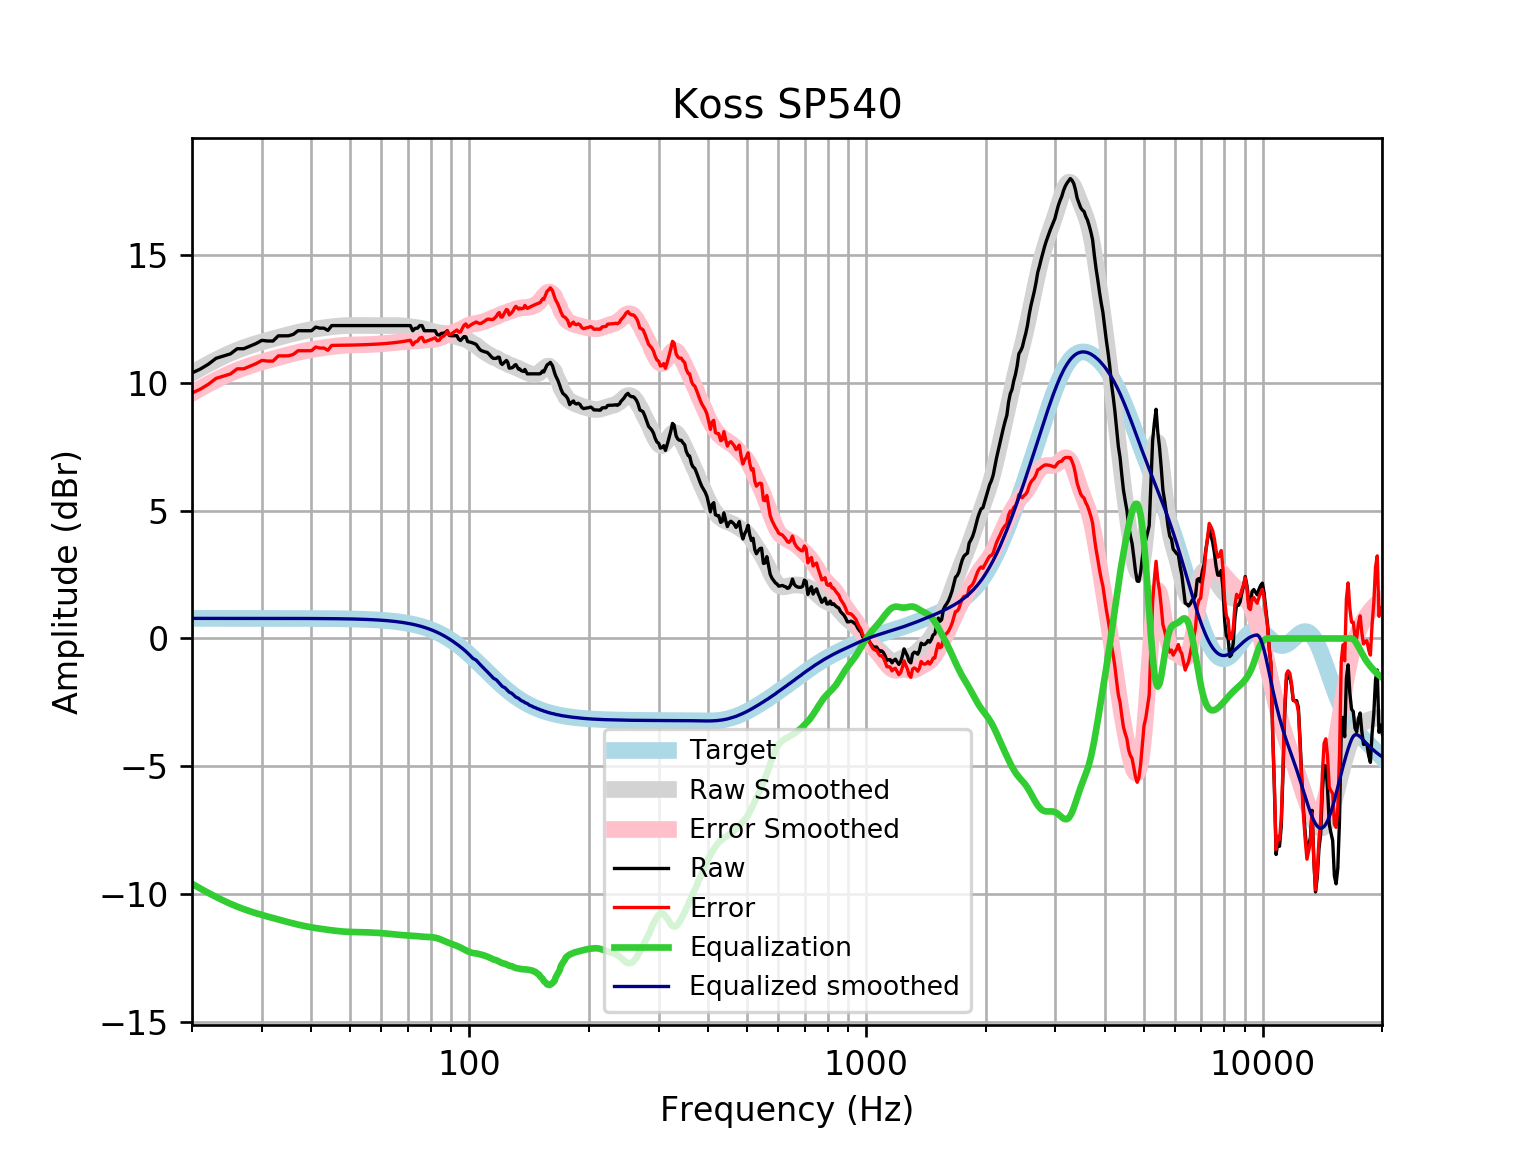

Values plotted in this chart, from the file beside it:
frequency, raw, error, smoothed, error_smoothed, equalization, equalized_raw, equalized_smoothed, target
20, 10.38, 9.599, 10.38, 9.593, -9.593, 0.7911, 0.7859, 0.7859
21, 10.54, 9.752, 10.57, 9.78, -9.78, 0.7582, 0.7859, 0.7859
22, 10.73, 9.942, 10.74, 9.952, -9.952, 0.7765, 0.7859, 0.7858
23, 10.96, 10.17, 10.89, 10.11, -10.11, 0.8492, 0.7858, 0.7858
24, 11.05, 10.26, 11.04, 10.25, -10.25, 0.7949, 0.7858, 0.7858
25, 11.13, 10.34, 11.16, 10.38, -10.38, 0.7547, 0.7857, 0.7857
26, 11.33, 10.55, 11.27, 10.49, -10.49, 0.8451, 0.7857, 0.7857
27, 11.33, 10.55, 11.37, 10.58, -10.58, 0.748, 0.7856, 0.7856
28, 11.43, 10.65, 11.45, 10.67, -10.67, 0.7649, 0.7855, 0.7855
29, 11.53, 10.75, 11.53, 10.74, -10.74, 0.7887, 0.7854, 0.7854
30, 11.66, 10.87, 11.6, 10.81, -10.81, 0.8468, 0.7852, 0.7852
31, 11.63, 10.85, 11.66, 10.87, -10.87, 0.7586, 0.785, 0.785
32, 11.63, 10.85, 11.72, 10.93, -10.93, 0.6999, 0.7848, 0.7848
33, 11.83, 11.05, 11.77, 10.99, -10.99, 0.8445, 0.7846, 0.7846
34, 11.83, 11.05, 11.83, 11.04, -11.04, 0.7903, 0.7843, 0.7843
35, 11.84, 11.05, 11.88, 11.1, -11.1, 0.7413, 0.7839, 0.7839
36, 11.89, 11.11, 11.93, 11.15, -11.15, 0.7476, 0.7835, 0.7835
37, 12.04, 11.25, 11.97, 11.19, -11.19, 0.8458, 0.783, 0.783
38, 12.04, 11.25, 12.01, 11.23, -11.23, 0.8052, 0.7824, 0.7824
39, 12.04, 11.25, 12.05, 11.27, -11.27, 0.7694, 0.7818, 0.7818
40, 12.04, 11.25, 12.08, 11.3, -11.3, 0.7381, 0.781, 0.781
41, 12.18, 11.4, 12.11, 11.33, -11.33, 0.8516, 0.7801, 0.7801
42, 12.14, 11.36, 12.13, 11.35, -11.35, 0.7864, 0.7791, 0.7791
43, 12.14, 11.36, 12.15, 11.37, -11.37, 0.7637, 0.778, 0.7779
44, 12.05, 11.27, 12.17, 11.39, -11.39, 0.6548, 0.7766, 0.7766
45, 12.24, 11.46, 12.19, 11.41, -11.41, 0.8231, 0.7752, 0.7751
46, 12.24, 11.46, 12.21, 11.43, -11.43, 0.805, 0.7735, 0.7734
47, 12.24, 11.47, 12.22, 11.45, -11.45, 0.7893, 0.7715, 0.7715
48, 12.24, 11.47, 12.23, 11.46, -11.46, 0.7765, 0.7694, 0.7694
49, 12.24, 11.47, 12.24, 11.47, -11.47, 0.7669, 0.767, 0.767
50, 12.24, 11.47, 12.24, 11.48, -11.48, 0.7602, 0.7643, 0.7642
51, 12.24, 11.48, 12.24, 11.48, -11.48, 0.7559, 0.7612, 0.7612
52, 12.24, 11.48, 12.24, 11.48, -11.48, 0.753, 0.7579, 0.7578
53, 12.24, 11.48, 12.24, 11.49, -11.49, 0.7506, 0.7541, 0.7541
54, 12.24, 11.49, 12.24, 11.49, -11.49, 0.748, 0.7499, 0.7499
55, 12.24, 11.49, 12.24, 11.49, -11.49, 0.7447, 0.7453, 0.7453
56, 12.24, 11.5, 12.24, 11.5, -11.5, 0.7405, 0.7402, 0.7401
57, 12.24, 11.5, 12.24, 11.5, -11.5, 0.7353, 0.7345, 0.7345
58, 12.24, 11.51, 12.24, 11.51, -11.51, 0.7292, 0.7283, 0.7283
59, 12.24, 11.52, 12.24, 11.51, -11.51, 0.7222, 0.7215, 0.7215
60, 12.24, 11.52, 12.24, 11.52, -11.52, 0.7141, 0.714, 0.714
61, 12.24, 11.53, 12.24, 11.53, -11.53, 0.7049, 0.7058, 0.7058
62, 12.24, 11.54, 12.24, 11.54, -11.54, 0.6945, 0.6969, 0.6969
63, 12.24, 11.55, 12.24, 11.55, -11.55, 0.6834, 0.6871, 0.6871
64, 12.24, 11.56, 12.24, 11.57, -11.57, 0.6719, 0.6765, 0.6765
65, 12.24, 11.57, 12.24, 11.58, -11.58, 0.6608, 0.665, 0.665
66, 12.24, 11.58, 12.24, 11.59, -11.59, 0.6508, 0.6525, 0.6525
67, 12.24, 11.6, 12.23, 11.59, -11.59, 0.6424, 0.639, 0.639
68, 12.24, 11.61, 12.23, 11.6, -11.6, 0.6356, 0.6244, 0.6244
69, 12.24, 11.63, 12.22, 11.61, -11.61, 0.63, 0.6087, 0.6087
70, 12.24, 11.65, 12.2, 11.61, -11.61, 0.6247, 0.5918, 0.5918
71, 12.24, 11.66, 12.19, 11.62, -11.62, 0.6187, 0.5736, 0.5736
72, 12.04, 11.48, 12.18, 11.63, -11.63, 0.4103, 0.5541, 0.5541
73, 12.13, 11.6, 12.17, 11.63, -11.63, 0.4945, 0.5333, 0.5333
74, 12.14, 11.63, 12.15, 11.64, -11.64, 0.493, 0.511, 0.511
75, 12.24, 11.75, 12.14, 11.65, -11.65, 0.5844, 0.4873, 0.4873
76, 12.24, 11.77, 12.12, 11.66, -11.66, 0.5764, 0.462, 0.4621
77, 12.04, 11.6, 12.1, 11.67, -11.67, 0.3692, 0.4352, 0.4353
78, 12.04, 11.63, 12.08, 11.67, -11.67, 0.3647, 0.4068, 0.4068
79, 12.04, 11.66, 12.05, 11.67, -11.67, 0.3608, 0.3767, 0.3768
... 553 more rows
